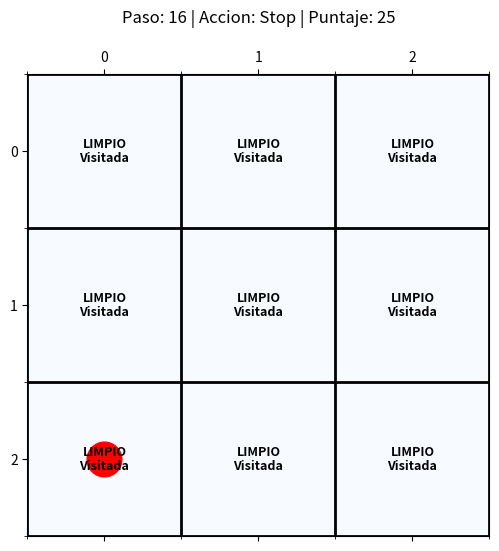

Python code for this plot:
import matplotlib.pyplot as plt
import numpy as np
import random


class VisualEnvironment3x3:
    def __init__(self):
        # 0 = Limpio, 1 = Sucio
        self.grid = np.random.choice([0, 1], size=(3, 3))

        # Posicion inicial aleatoria
        self.agent_pos = [
            random.randint(0, 2),
            random.randint(0, 2)
        ]

        # Metricas de rendimiento 
        self.initial_dirty = int(np.sum(self.grid))
        self.cleaned_cells = 0
        self.score = 0
        self.cost_per_move = -1
        self.reward_per_clean = 10

        plt.ion()
        self.fig, self.ax = plt.subplots(figsize=(6, 6))

    def render(self, step, action, visited):
        self.ax.clear()

        self.ax.matshow(
            self.grid,
            cmap="Blues",
            vmin=0,
            vmax=1.5
        )

        # Dibujar la aspiradora
        self.ax.plot(
            self.agent_pos[1],
            self.agent_pos[0],
            "ro",
            markersize=25
        )

        # Mostrar estado y si la casilla fue visitada
        for i in range(3):
            for j in range(3):
                pos = (i, j)

                estado = (
                    "SUCIO" if self.grid[i, j] == 1
                    else "LIMPIO"
                )

                marca = "\nVisitada" if pos in visited else ""

                self.ax.text(
                    j, i,
                    estado + marca,
                    ha="center",
                    va="center",
                    color="black",
                    weight="bold",
                    fontsize=9
                )

        self.ax.set_title(
            f"Paso: {step} | Accion: {action} | Puntaje: {self.score}",
            pad=20
        )

        self.ax.set_xticks(range(3))
        self.ax.set_yticks(range(3))

        self.ax.set_xticks(
            np.arange(-0.5, 3, 1), minor=True
        )
        self.ax.set_yticks(
            np.arange(-0.5, 3, 1), minor=True
        )

        self.ax.grid(
            which="minor",
            color="black",
            linewidth=2
        )

        plt.draw()
        plt.pause(0.8)

    def get_percept(self):
        fila, columna = self.agent_pos

        return (
            self.agent_pos.copy(),
            self.grid[fila, columna]
        )

    def execute_action(self, action):
        fila, columna = self.agent_pos

        # Toda accion incurre en un costo energetico (-1)
        self.score += self.cost_per_move

        if action == "Suck":
            if self.grid[fila, columna] == 1:
                self.grid[fila, columna] = 0
                self.cleaned_cells += 1
                self.score += self.reward_per_clean  # Recompensa (+10)

        elif action == "Up" and fila > 0:
            self.agent_pos[0] -= 1

        elif action == "Down" and fila < 2:
            self.agent_pos[0] += 1

        elif action == "Left" and columna > 0:
            self.agent_pos[1] -= 1

        elif action == "Right" and columna < 2:
            self.agent_pos[1] += 1

    def is_completely_clean(self):
        return np.sum(self.grid) == 0


class VacuumAgentWithMemory:
    def __init__(self, total_casillas=9):
        # Memoria de todas las posiciones visitadas
        self.visited = set()

        # Camino actual: permite retroceder
        self.path = []

        # Total de casillas para verificar cobertura completa
        self.total_casillas = total_casillas

    def act(self, percept):
        pos, status = percept

        pos = tuple(pos)

        if not self.path:
            self.path.append(pos)
            self.visited.add(pos)

        if status == 1:
            return "Suck"

        if len(self.visited) >= self.total_casillas:
            return "Stop"

        fila, columna = pos

        vecinos = {
            "Up": (fila - 1, columna),
            "Down": (fila + 1, columna),
            "Left": (fila, columna - 1),
            "Right": (fila, columna + 1)
        }

        movimientos_validos = {
            accion: destino
            for accion, destino in vecinos.items()
            if 0 <= destino[0] < 3
            and 0 <= destino[1] < 3
        }

        # Buscar vecinos 
        movimientos_nuevos = [
            (accion, destino)
            for accion, destino in movimientos_validos.items()
            if destino not in self.visited
        ]

        # Prioridad 1
        if movimientos_nuevos:
            accion, destino = random.choice(movimientos_nuevos)

            self.visited.add(destino)
            self.path.append(destino)

            return accion

        # Prioridad 2
        if len(self.path) > 1:
            self.path.pop()
            anterior = self.path[-1]

            # Encontrar la accion para regresar
            for accion, destino in movimientos_validos.items():
                if destino == anterior:
                    return accion

        # No quedan posiciones nuevas por explorar
        return "Stop"


if __name__ == "__main__":
    env = VisualEnvironment3x3()
    agent = VacuumAgentWithMemory(total_casillas=9)

    env.render(0, "Inicio", agent.visited)

    total_pasos = 0
    for paso in range(1, 101):
        total_pasos = paso
        percept = env.get_percept()
        action = agent.act(percept)

        if action == "Stop":
            env.render(paso, "Stop", agent.visited)
            print("Exploracion terminada.")
            break

        env.execute_action(action)
        env.render(paso, action, agent.visited)

    print("Posiciones visitadas:", agent.visited)
    print("Total de posiciones visitadas:", len(agent.visited))
    print("Pasos totales:", total_pasos)
    print("Casillas limpiadas:", env.cleaned_cells)
    print("Puntaje final:", env.score)

    plt.ioff()
    plt.show()
